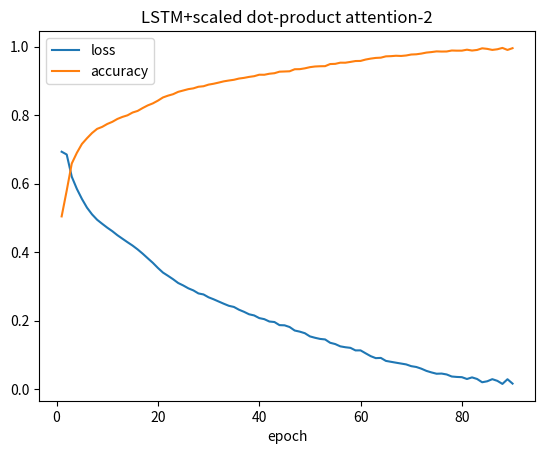

The script that saved this image:
import matplotlib.pyplot as plt
import numpy as np
loss = np.array([
    0.6931542470632002,
    0.6849935608141867,
    0.6200740668169983,
    0.5847372087981085,
    0.555388906880108,
    0.5299267229216788,
    0.5102228112232959,
    0.4945434836475441,
    0.48277523069430495,
    0.4714653516364524,
    0.4611648273894854,
    0.4494454084759783,
    0.4391522790922228,
    0.4289598268316225,
    0.41912498349881233,
    0.4079276721572022,
    0.39543706049089844,
    0.38198974964868687,
    0.3687643734619136,
    0.3538114539421428,
    0.34030075226445944,
    0.3307836967737169,
    0.32086012041782175,
    0.3098895754045842,
    0.3026975745435261,
    0.2943698442957895,
    0.2882541596432171,
    0.2794235826605726,
    0.2764477887955468,
    0.2681015991341427,
    0.26227536042937843,
    0.25577752421731537,
    0.24934639244357035,
    0.2432983021830659,
    0.23996041560798045,
    0.23187087079905488,
    0.22572254349508553,
    0.21853108656452136,
    0.21519050651880176,
    0.2074237584572314,
    0.20427750921843912,
    0.1974297510579114,
    0.19593544069992003,
    0.18688031346025064,
    0.18630202627166761,
    0.18131836650469113,
    0.17113178029961293,
    0.16784753423670065,
    0.16331996010316302,
    0.1540211832717709,
    0.14996384842621396,
    0.14664088076223497,
    0.14507460160671598,
    0.13537234475221627,
    0.1315960071866622,
    0.12490800928200602,
    0.12231981695231879,
    0.1205578565626117,
    0.11306123336886659,
    0.11314290440391245,
    0.10460789548352246,
    0.09631315591123403,
    0.09050938778597376,
    0.09113489968649795,
    0.08246399637054452,
    0.07979890661757164,
    0.0771948238215445,
    0.07468542293704988,
    0.07218276337027321,
    0.06707374143230793,
    0.06467566599526331,
    0.0597079825793605,
    0.05326223431769615,
    0.048788664363505665,
    0.044973591776074046,
    0.045437181122539104,
    0.04281879875384976,
    0.03685464460969619,
    0.03559918351569082,
    0.03491089744505275,
    0.029603294557784602,
    0.03430263718347187,
    0.02965666631699952,
    0.0200938868230385,
    0.022904680868404706,
    0.02909088613393376,
    0.02419514650933902,
    0.015218444182561314,
    0.028895043341182123,
    0.01617993066361879
])
acc = np.array([
    0.50432,
    0.57972,
    0.65876,
    0.68984,
    0.71576,
    0.73248,
    0.74772,
    0.75984,
    0.76568,
    0.77412,
    0.7804,
    0.7888,
    0.7948,
    0.79944,
    0.80756,
    0.81228,
    0.82076,
    0.8284,
    0.83428,
    0.84228,
    0.8516,
    0.85688,
    0.86108,
    0.86796,
    0.87188,
    0.87584,
    0.87816,
    0.88284,
    0.88432,
    0.88904,
    0.89164,
    0.895,
    0.8986,
    0.90104,
    0.90316,
    0.90676,
    0.90876,
    0.9116,
    0.91368,
    0.91796,
    0.91784,
    0.92084,
    0.92236,
    0.92684,
    0.9274,
    0.928,
    0.93396,
    0.9342,
    0.9366,
    0.94,
    0.94196,
    0.94268,
    0.94296,
    0.94912,
    0.94968,
    0.95312,
    0.95304,
    0.95536,
    0.95792,
    0.95824,
    0.96228,
    0.965,
    0.967,
    0.96776,
    0.9716,
    0.97216,
    0.97332,
    0.97272,
    0.97412,
    0.97692,
    0.9776,
    0.97968,
    0.9826,
    0.98408,
    0.98608,
    0.9856,
    0.9858,
    0.98864,
    0.9882,
    0.98824,
    0.99104,
    0.98856,
    0.99028,
    0.99508,
    0.99344,
    0.9904,
    0.99228,
    0.9962,
    0.99032,
    0.99548
])
epoch = range(1,91)
plt.title('LSTM+scaled dot-product attention-2')
plt.xlabel('epoch')
plt.plot(epoch, loss, label='loss')
plt.plot(epoch, acc, label='accuracy')
plt.legend()
plt.show()